3-way image classification set "data" from GitHub (torbsorensen/TSI_classifier); label vocabulary: fogbow, ice optics, no optics.

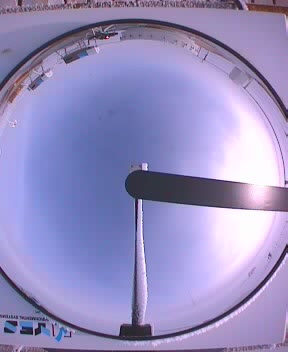
Label: fogbow

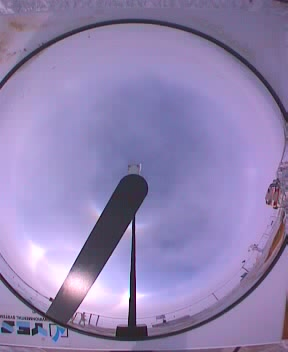
Label: ice optics

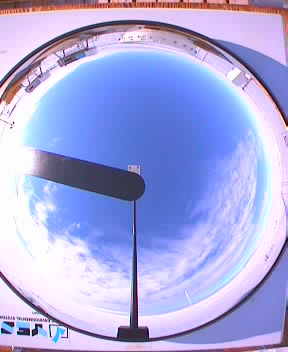
Label: no optics

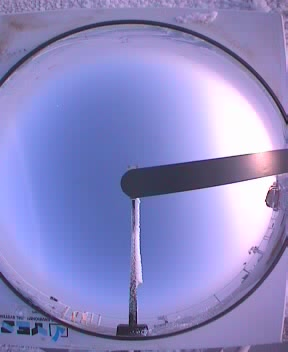
Label: fogbow

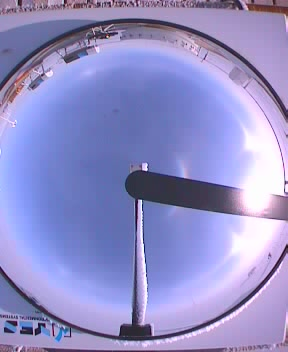
Label: ice optics

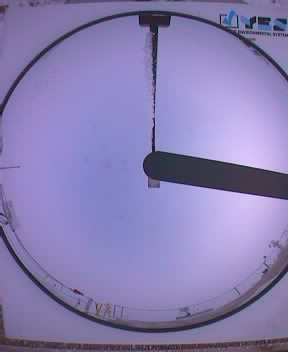
Label: no optics
